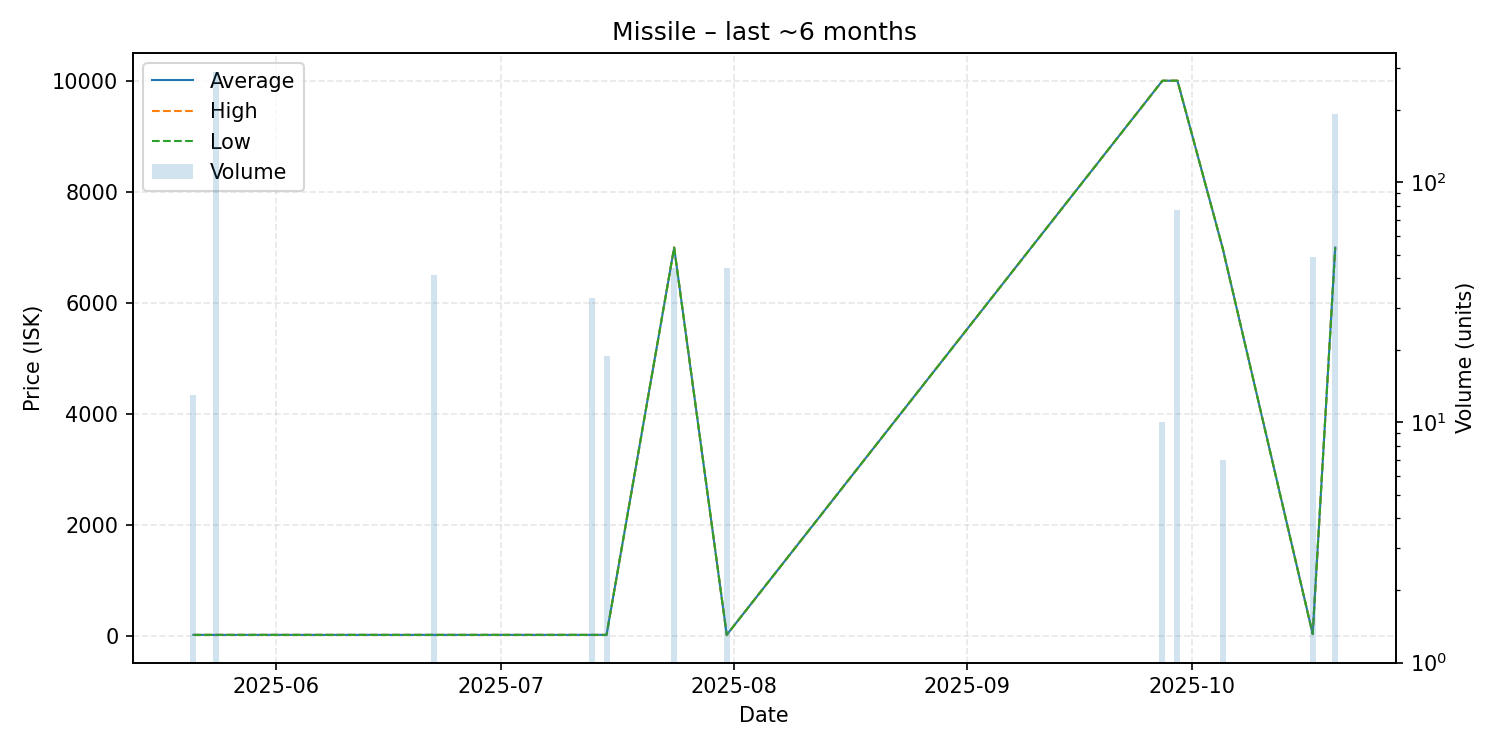

The table this chart was drawn from, first rows:
date, average, highest, lowest, order_count, volume
2025-05-21, 14.16, 14.16, 14.16, 1, 13
2025-05-24, 14.16, 14.16, 14.16, 1, 287
2025-06-22, 14.16, 14.16, 14.16, 1, 41
2025-07-13, 14.17, 14.17, 14.17, 2, 33
2025-07-15, 14.17, 14.17, 14.17, 1, 19
2025-07-24, 7000, 7000, 7000, 1, 44
2025-07-31, 14.17, 14.17, 14.17, 1, 44
2025-09-27, 10010, 10010, 10010, 1, 10
2025-09-29, 10010, 10010, 10010, 1, 77
2025-10-05, 7000, 7000, 7000, 1, 7
2025-10-17, 30.03, 30.03, 30.03, 1, 49
2025-10-20, 7000, 7000, 7000, 1, 193
